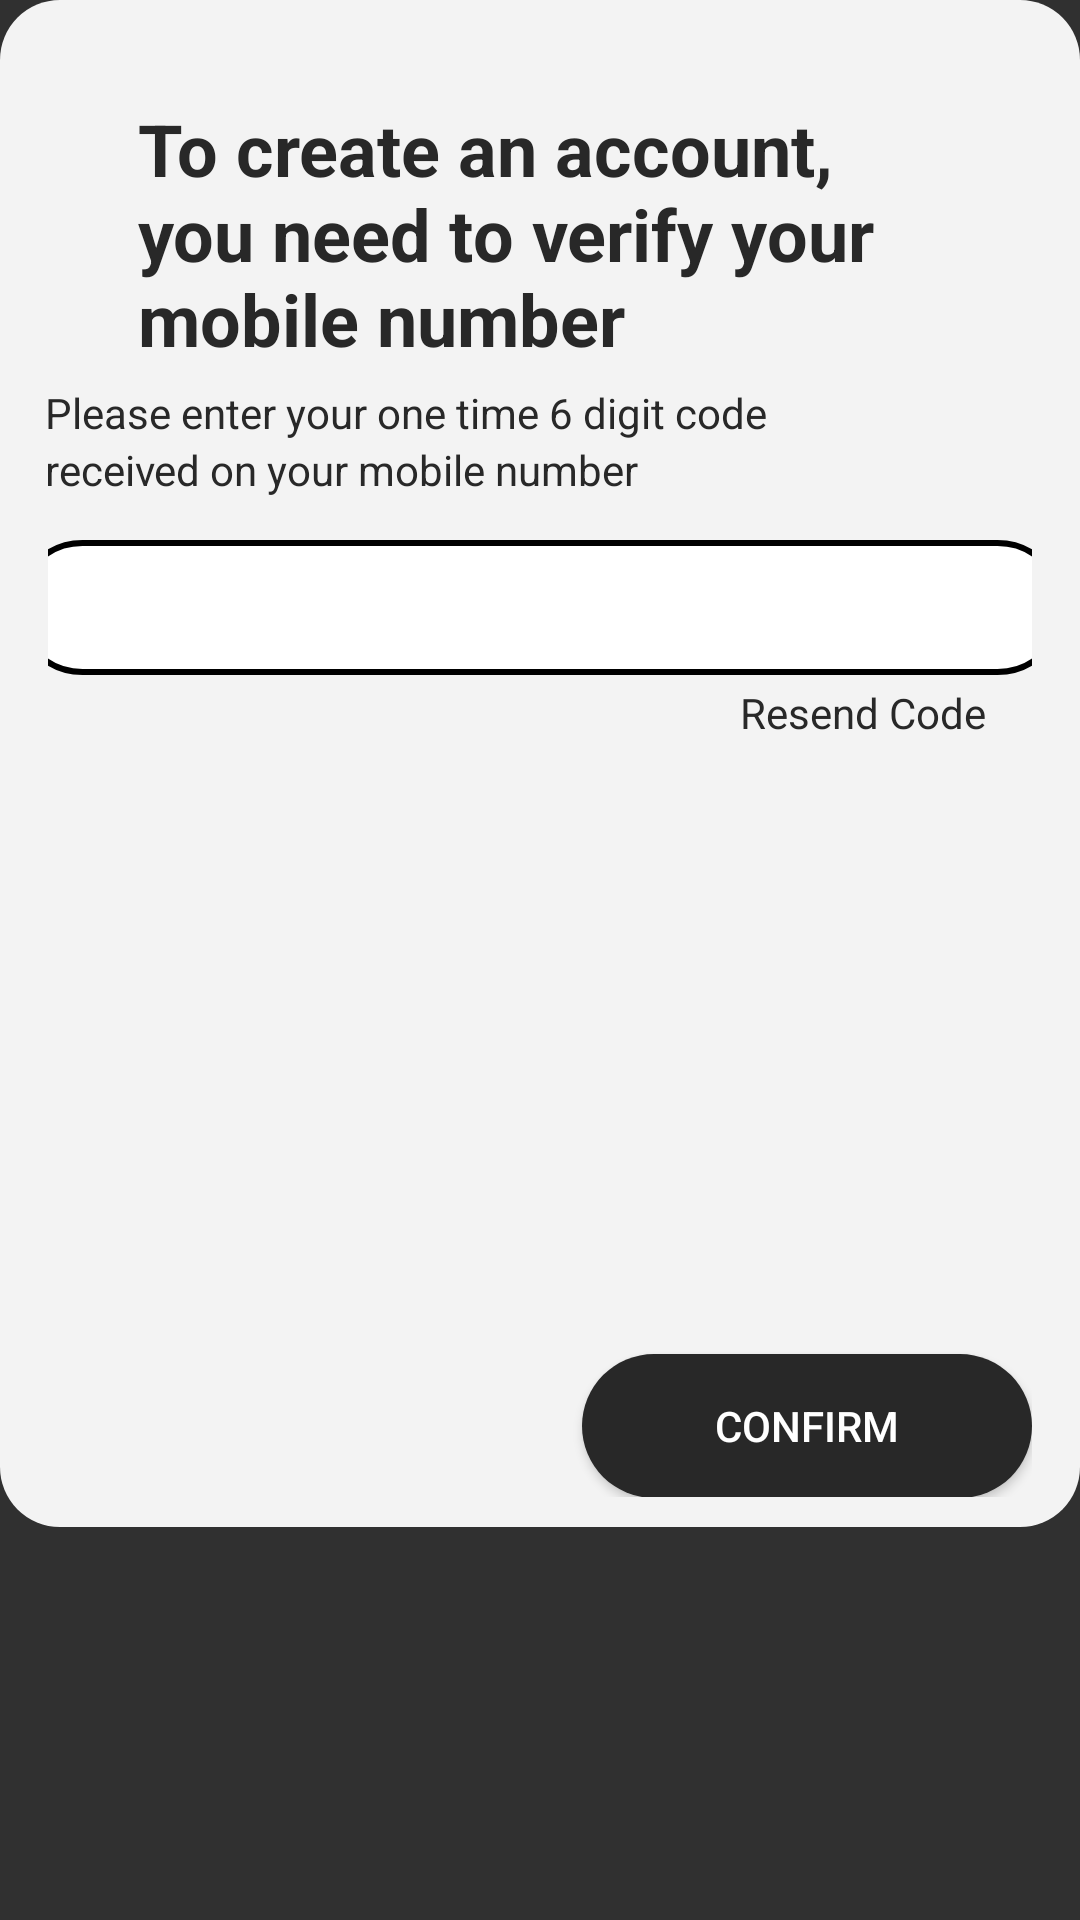

Produce the Android XML layout that renders to this screen, including the resource entries it uses.
<!-- AndroidManifest.xml: application theme Theme.Design.NoActionBar -->
<!-- res/layout/fragment_login_bottom_sheet.xml -->
<?xml version="1.0" encoding="utf-8"?>
<FrameLayout xmlns:android="http://schemas.android.com/apk/res/android"
    xmlns:tools="http://schemas.android.com/tools"
    android:layout_width="match_parent"
    android:layout_height="match_parent"
    tools:context=".LoginBottomSheet">
    <FrameLayout
        android:id="@+id/container_frame"
        android:layout_width="match_parent"
        android:layout_height="509dp"
        android:background="@drawable/loanroundedbg">

        <ImageView
            android:id="@+id/img_subtract"
            android:layout_width="24dp"
            android:layout_height="24dp"
            android:layout_marginLeft="345dp"
            android:layout_marginTop="21dp"
            android:layout_gravity="top|left"
            android:scaleType="centerInside"
            android:src="@drawable/outline_close_24" />

        <TextView
            android:id="@+id/text_select_project_type"
            android:layout_width="250dp"
            android:layout_height="wrap_content"
            android:layout_marginLeft="30dp"
            android:layout_marginTop="26.5dp"
            android:layout_marginBottom="-6.5dp"
            android:layout_gravity="top|left"
            android:gravity="left|center_vertical"
            android:includeFontPadding="false"
            android:maxLines="3"
            android:textStyle="bold"
            android:text="To create an account, you need to verify your mobile number"
            android:textColor="#FF282828"
            android:textSize="24dp" />


        <TextView
            android:id="@+id/text_planning_guide"
            android:layout_width="266dp"
            android:layout_height="wrap_content"
            android:layout_marginRight="32dp"
            android:layout_marginTop="120dp"
            android:layout_marginBottom="-1.2dp"
            android:layout_gravity="center_horizontal"
            android:gravity="left|top"
            android:includeFontPadding="false"
            android:lineHeight="19dp"
            android:text="Please enter your one time 6 digit code received on your mobile number"
            android:textColor="#FF282828"
            android:textSize="14dp" />

        <EditText
            android:layout_width="350dp"
            android:layout_height="45dp"
            android:id="@+id/edt_loginnumber"
            android:textColor="@color/black"
            android:layout_marginTop="170dp"
            android:layout_marginBottom="-1.2dp"
            android:layout_gravity="center_horizontal"
            android:gravity="left|top"
            android:background="@drawable/bottom_nav_boundary"
            />
        <TextView
            android:id="@+id/resendcode"
            android:layout_width="266dp"
            android:layout_height="wrap_content"
            android:layout_marginEnd="-200dp"
            android:layout_marginTop="220dp"
            android:layout_marginBottom="-1.2dp"
            android:layout_gravity="center_horizontal"
            android:gravity="left|top"
            android:includeFontPadding="false"
            android:lineHeight="19dp"
            android:text="Resend Code"
            android:textColor="#FF282828"
            android:textSize="14dp" />
        <Button
            android:layout_width="150dp"
            android:layout_height="wrap_content"
            android:text="Confirm"
            android:id="@+id/btn_confirmlogin"
            android:textColor="@color/white"
            android:background="@drawable/onboardingbtn"
            android:layout_marginTop="220dp"
            android:layout_marginBottom="-1.2dp"
            android:layout_gravity="center_vertical|right"
            android:gravity="center"
            />

    </FrameLayout>
</FrameLayout>
<!-- resources referenced by this layout -->
<resources>
  <color name="black">#FF000000</color>
  <color name="white">#FFFFFFFF</color>
  <!-- drawable bottom_nav_boundary (drawable) -->
  <?xml version="1.0" encoding="utf-8"?>
  <shape xmlns:android="http://schemas.android.com/apk/res/android"
      android:shape="rectangle">
  
      
      <solid android:color="@color/white" />
      <stroke
          android:width="2dp"
          android:color="@color/black"/>
      
      <corners android:radius="100dp" />
  
  
  
  </shape>
  <!-- drawable loanroundedbg (drawable) -->
  <?xml version="1.0" encoding="utf-8"?>
  <shape xmlns:android="http://schemas.android.com/apk/res/android"
      android:shape="rectangle">
  
      
      <solid android:color="@color/loanbg_color" />
  
      
      <corners android:radius="20dp" />
  
      
      <padding
          android:left="16dp"
          android:top="10dp"
          android:right="16dp"
          android:bottom="10dp" />
  
  </shape>
  <!-- drawable onboardingbtn (drawable) -->
  <?xml version="1.0" encoding="utf-8"?>
  <shape xmlns:android="http://schemas.android.com/apk/res/android"
      android:shape="rectangle">
  
      
      <solid android:color="#282828" />
  
      
      <corners android:radius="40dp" />
  
      
      <padding
          android:left="16dp"
          android:top="10dp"
          android:right="16dp"
          android:bottom="10dp" />
  
  </shape>
  <color name="loanbg_color">#F3F3F3</color>
</resources>
